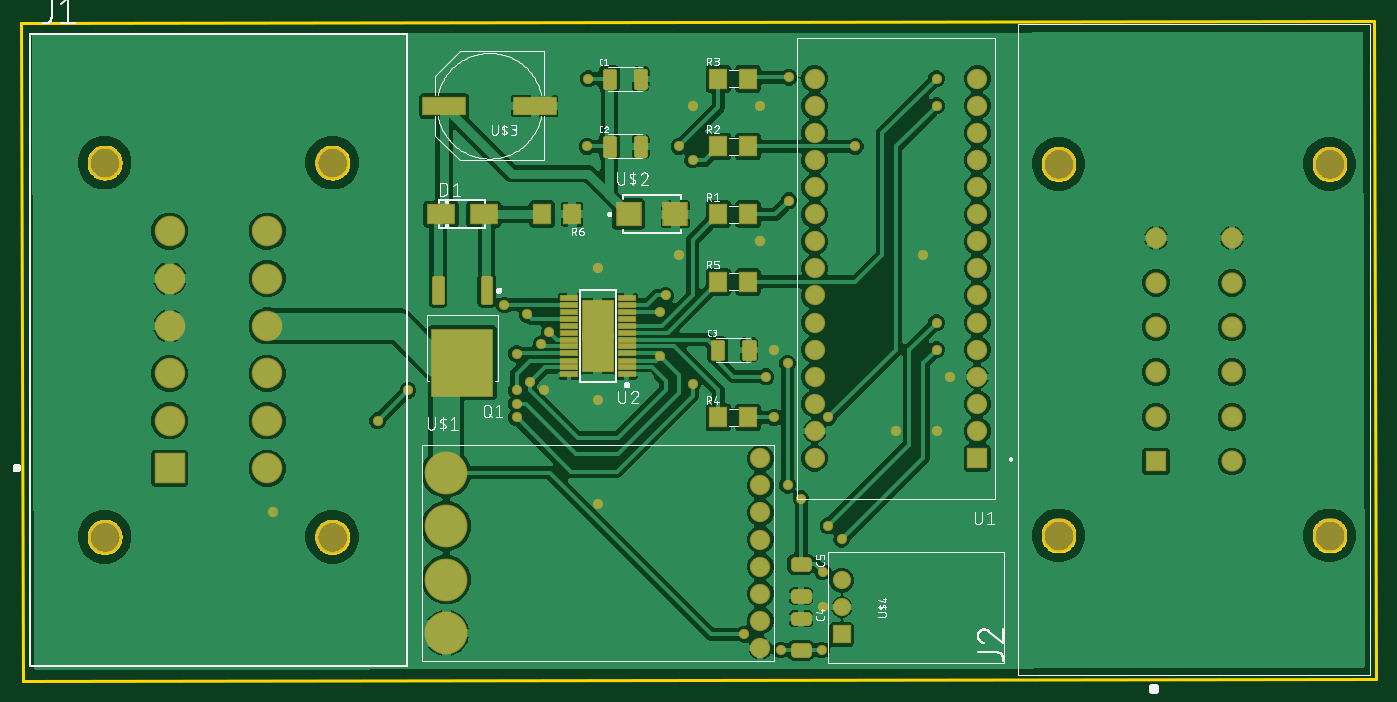
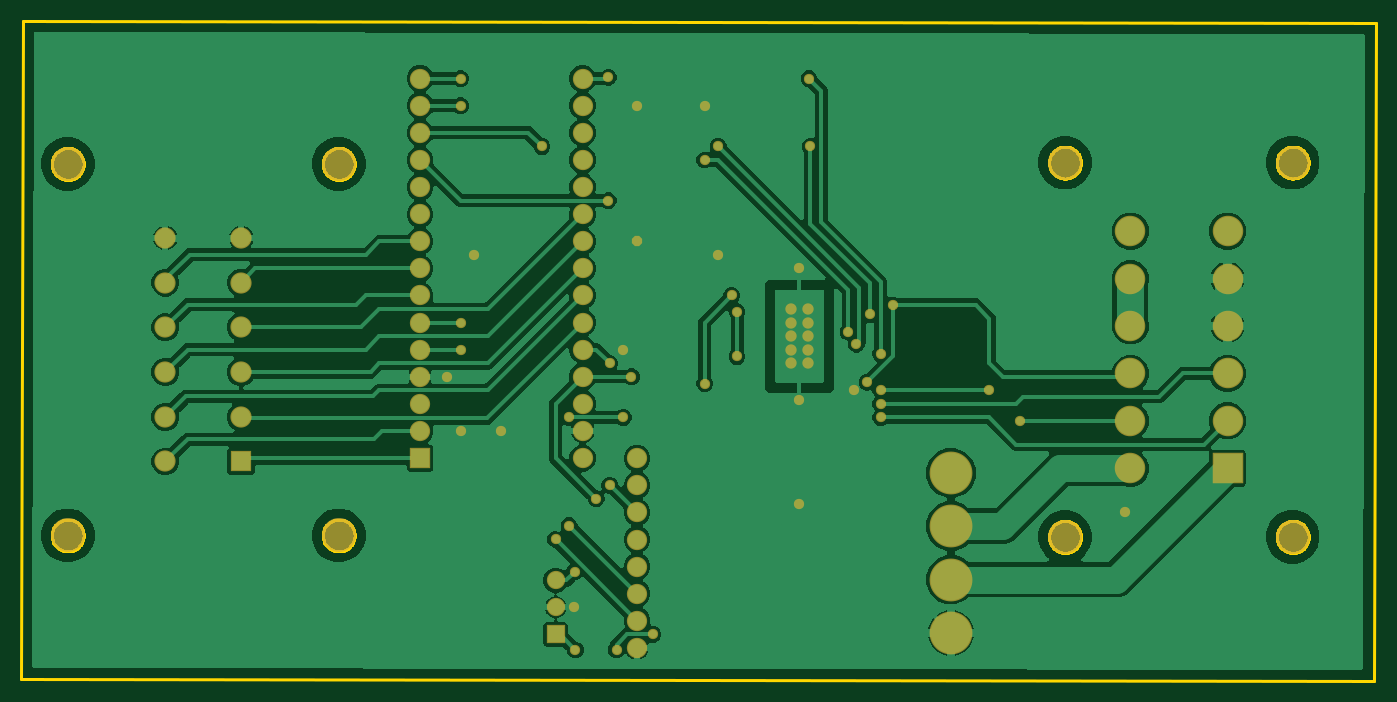
Circuit board: 7 layer files. Board 127.0 x 61.8 mm.
- bottom_copper: copper_bottom.gbr (184423 bytes)
- top_copper: copper_top.gbr (239981 bytes)
- outline: profile.gbr (13765 bytes)
- top_silk: silkscreen_top.gbr (90283 bytes)
- bottom_mask: soldermask_bottom.gbr (3206 bytes)
- top_mask: soldermask_top.gbr (6593 bytes)
- paste: solderpaste_top.gbr (4522 bytes)

=== bottom_copper: copper_bottom.gbr (184423 bytes, source omitted) ===
=== top_copper: copper_top.gbr (239981 bytes, source omitted) ===
=== outline: profile.gbr (13765 bytes, source omitted) ===
=== top_silk: silkscreen_top.gbr (90283 bytes, source omitted) ===
=== bottom_mask: soldermask_bottom.gbr ===
G04 EAGLE Gerber RS-274X export*
G75*
%MOMM*%
%FSLAX34Y34*%
%LPD*%
%INSoldermask Bottom*%
%IPPOS*%
%AMOC8*
5,1,8,0,0,1.08239X$1,22.5*%
G01*
%ADD10C,2.858200*%
%ADD11R,2.858200X2.858200*%
%ADD12C,3.193200*%
%ADD13R,1.988200X1.988200*%
%ADD14C,1.988200*%
%ADD15C,1.902969*%
%ADD16C,4.013200*%
%ADD17R,1.903200X1.903200*%
%ADD18C,1.903200*%
%ADD19C,1.061200*%
%ADD20R,1.711200X1.711200*%
%ADD21C,1.711200*%
%ADD22C,0.959600*%
%ADD23P,1.038661X8X22.500000*%


D10*
X137534Y332384D03*
X137534Y421284D03*
D11*
X137534Y198984D03*
D10*
X137534Y243434D03*
X137534Y287884D03*
X137534Y376834D03*
X228734Y421284D03*
X228734Y376834D03*
X228734Y332384D03*
X228734Y287884D03*
X228734Y243434D03*
X228734Y198984D03*
D12*
X76434Y485484D03*
X289834Y485484D03*
X289834Y134684D03*
X76434Y134684D03*
D13*
X1061984Y205384D03*
D14*
X1061984Y247284D03*
X1061984Y289184D03*
X1061984Y331084D03*
X1061984Y372984D03*
X1061984Y414884D03*
X1133084Y414884D03*
X1133084Y372984D03*
X1133084Y331084D03*
X1133084Y289184D03*
X1133084Y247284D03*
X1133084Y205384D03*
D12*
X1224534Y136034D03*
X970534Y136034D03*
X970534Y484234D03*
X1224534Y484234D03*
D15*
X691034Y208434D03*
X691034Y183034D03*
X691034Y157634D03*
X691034Y132234D03*
X691034Y106834D03*
X691034Y81434D03*
X691034Y56034D03*
X691034Y30634D03*
D16*
X396634Y194734D03*
X396634Y144734D03*
X396634Y94734D03*
X396634Y44734D03*
D17*
X894334Y208534D03*
D18*
X894334Y233934D03*
X894334Y259334D03*
X894334Y284734D03*
X894334Y310134D03*
X894334Y335534D03*
X894334Y360934D03*
X894334Y386334D03*
X894334Y411734D03*
X894334Y437134D03*
X894334Y462534D03*
X894334Y487934D03*
X894334Y513334D03*
X894334Y538734D03*
X894334Y564134D03*
X741934Y564134D03*
X741934Y538734D03*
X741934Y513334D03*
X741934Y487934D03*
X741934Y462534D03*
X741934Y437134D03*
X741934Y411734D03*
X741934Y386334D03*
X741934Y360934D03*
X741934Y335534D03*
X741934Y310134D03*
X741934Y284734D03*
X741934Y259334D03*
X741934Y233934D03*
X741934Y208534D03*
D19*
X546354Y297434D03*
X531114Y297434D03*
X546354Y310134D03*
X531114Y310134D03*
X546354Y322834D03*
X531114Y322834D03*
X546354Y335534D03*
X531114Y335534D03*
X546354Y348234D03*
X531114Y348234D03*
D20*
X767334Y43434D03*
D21*
X767334Y68834D03*
X767334Y94234D03*
D22*
X749944Y68834D03*
X487934Y272034D03*
X703834Y310134D03*
X538734Y165354D03*
X818134Y233934D03*
X856234Y233934D03*
X538734Y263144D03*
X538734Y386334D03*
D23*
X691134Y411734D03*
D22*
X691134Y538734D03*
X233934Y157734D03*
X843534Y399034D03*
X868934Y284734D03*
X614934Y399034D03*
X627634Y538734D03*
X472694Y343154D03*
X528574Y500634D03*
X529844Y564134D03*
X462534Y306324D03*
X716534Y183134D03*
X716534Y297434D03*
X856234Y335534D03*
X754634Y145034D03*
X767334Y132334D03*
X856234Y310134D03*
X780034Y500634D03*
X717834Y565434D03*
X703834Y246634D03*
X754634Y246634D03*
X856234Y538734D03*
X856234Y564134D03*
X485394Y315214D03*
X614934Y500634D03*
X493014Y326644D03*
X627634Y487934D03*
X717834Y449834D03*
X475234Y279654D03*
X451104Y352044D03*
X597154Y345694D03*
X597154Y303784D03*
X462534Y259334D03*
X602234Y360934D03*
X627634Y278384D03*
X462534Y246634D03*
X462534Y272034D03*
X360934Y272034D03*
X332334Y243434D03*
X748674Y28584D03*
X710184Y28584D03*
X675894Y43434D03*
X696214Y284734D03*
X729234Y170434D03*
X749554Y101854D03*
M02*

=== top_mask: soldermask_top.gbr ===
G04 EAGLE Gerber RS-274X export*
G75*
%MOMM*%
%FSLAX34Y34*%
%LPD*%
%INSoldermask Top*%
%IPPOS*%
%AMOC8*
5,1,8,0,0,1.08239X$1,22.5*%
G01*
%ADD10C,2.858200*%
%ADD11R,2.858200X2.858200*%
%ADD12C,3.193200*%
%ADD13R,1.988200X1.988200*%
%ADD14C,1.988200*%
%ADD15C,1.902969*%
%ADD16C,4.013200*%
%ADD17R,1.903200X1.903200*%
%ADD18C,1.903200*%
%ADD19R,1.803400X0.660400*%
%ADD20R,3.098800X6.858000*%
%ADD21C,1.061200*%
%ADD22R,1.803200X2.003200*%
%ADD23C,0.434416*%
%ADD24R,5.873200X6.433200*%
%ADD25R,2.403200X2.353200*%
%ADD26R,4.103200X1.803200*%
%ADD27C,0.490750*%
%ADD28R,2.703200X1.903200*%
%ADD29R,1.711200X1.711200*%
%ADD30C,1.711200*%
%ADD31C,0.825450*%
%ADD32C,0.959600*%
%ADD33P,1.038661X8X22.500000*%


D10*
X137534Y332384D03*
X137534Y421284D03*
D11*
X137534Y198984D03*
D10*
X137534Y243434D03*
X137534Y287884D03*
X137534Y376834D03*
X228734Y421284D03*
X228734Y376834D03*
X228734Y332384D03*
X228734Y287884D03*
X228734Y243434D03*
X228734Y198984D03*
D12*
X76434Y485484D03*
X289834Y485484D03*
X289834Y134684D03*
X76434Y134684D03*
D13*
X1061984Y205384D03*
D14*
X1061984Y247284D03*
X1061984Y289184D03*
X1061984Y331084D03*
X1061984Y372984D03*
X1061984Y414884D03*
X1133084Y414884D03*
X1133084Y372984D03*
X1133084Y331084D03*
X1133084Y289184D03*
X1133084Y247284D03*
X1133084Y205384D03*
D12*
X1224534Y136034D03*
X970534Y136034D03*
X970534Y484234D03*
X1224534Y484234D03*
D15*
X691034Y208434D03*
X691034Y183034D03*
X691034Y157634D03*
X691034Y132234D03*
X691034Y106834D03*
X691034Y81434D03*
X691034Y56034D03*
X691034Y30634D03*
D16*
X396634Y194734D03*
X396634Y144734D03*
X396634Y94734D03*
X396634Y44734D03*
D17*
X894334Y208534D03*
D18*
X894334Y233934D03*
X894334Y259334D03*
X894334Y284734D03*
X894334Y310134D03*
X894334Y335534D03*
X894334Y360934D03*
X894334Y386334D03*
X894334Y411734D03*
X894334Y437134D03*
X894334Y462534D03*
X894334Y487934D03*
X894334Y513334D03*
X894334Y538734D03*
X894334Y564134D03*
X741934Y564134D03*
X741934Y538734D03*
X741934Y513334D03*
X741934Y487934D03*
X741934Y462534D03*
X741934Y437134D03*
X741934Y411734D03*
X741934Y386334D03*
X741934Y360934D03*
X741934Y335534D03*
X741934Y310134D03*
X741934Y284734D03*
X741934Y259334D03*
X741934Y233934D03*
X741934Y208534D03*
D19*
X565658Y287020D03*
X565658Y293624D03*
X565658Y299974D03*
X565658Y306578D03*
X565658Y313182D03*
X565658Y319532D03*
X565658Y326136D03*
X565658Y332486D03*
X565658Y339090D03*
X565658Y345694D03*
X565658Y352044D03*
X565658Y358648D03*
X511810Y358648D03*
X511810Y352044D03*
X511810Y345694D03*
X511810Y339090D03*
X511810Y332486D03*
X511810Y326136D03*
X511810Y319532D03*
X511810Y313182D03*
X511810Y306578D03*
X511810Y299974D03*
X511810Y293624D03*
X511810Y287020D03*
D20*
X538734Y322834D03*
D21*
X546354Y297434D03*
X531114Y297434D03*
X546354Y310134D03*
X531114Y310134D03*
X546354Y322834D03*
X531114Y322834D03*
X546354Y335534D03*
X531114Y335534D03*
X546354Y348234D03*
X531114Y348234D03*
D22*
X651734Y500634D03*
X679734Y500634D03*
X651734Y564134D03*
X679734Y564134D03*
X651734Y246634D03*
X679734Y246634D03*
X651734Y373634D03*
X679734Y373634D03*
X651734Y437134D03*
X679734Y437134D03*
D23*
X430990Y377678D02*
X430990Y354790D01*
X430990Y377678D02*
X438078Y377678D01*
X438078Y354790D01*
X430990Y354790D01*
X430990Y358917D02*
X438078Y358917D01*
X438078Y363044D02*
X430990Y363044D01*
X430990Y367171D02*
X438078Y367171D01*
X438078Y371298D02*
X430990Y371298D01*
X430990Y375425D02*
X438078Y375425D01*
X385390Y377678D02*
X385390Y354790D01*
X385390Y377678D02*
X392478Y377678D01*
X392478Y354790D01*
X385390Y354790D01*
X385390Y358917D02*
X392478Y358917D01*
X392478Y363044D02*
X385390Y363044D01*
X385390Y367171D02*
X392478Y367171D01*
X392478Y371298D02*
X385390Y371298D01*
X385390Y375425D02*
X392478Y375425D01*
D24*
X411734Y298034D03*
D22*
X514634Y437134D03*
X486634Y437134D03*
D25*
X567534Y437134D03*
X611534Y437134D03*
D26*
X479634Y538734D03*
X394634Y538734D03*
D27*
X553746Y556472D02*
X553746Y571796D01*
X553746Y556472D02*
X545022Y556472D01*
X545022Y571796D01*
X553746Y571796D01*
X553746Y561135D02*
X545022Y561135D01*
X545022Y565798D02*
X553746Y565798D01*
X553746Y570461D02*
X545022Y570461D01*
X583246Y571796D02*
X583246Y556472D01*
X574522Y556472D01*
X574522Y571796D01*
X583246Y571796D01*
X583246Y561135D02*
X574522Y561135D01*
X574522Y565798D02*
X583246Y565798D01*
X583246Y570461D02*
X574522Y570461D01*
X553746Y508296D02*
X553746Y492972D01*
X545022Y492972D01*
X545022Y508296D01*
X553746Y508296D01*
X553746Y497635D02*
X545022Y497635D01*
X545022Y502298D02*
X553746Y502298D01*
X553746Y506961D02*
X545022Y506961D01*
X583246Y508296D02*
X583246Y492972D01*
X574522Y492972D01*
X574522Y508296D01*
X583246Y508296D01*
X583246Y497635D02*
X574522Y497635D01*
X574522Y502298D02*
X583246Y502298D01*
X583246Y506961D02*
X574522Y506961D01*
X655346Y317796D02*
X655346Y302472D01*
X646622Y302472D01*
X646622Y317796D01*
X655346Y317796D01*
X655346Y307135D02*
X646622Y307135D01*
X646622Y311798D02*
X655346Y311798D01*
X655346Y316461D02*
X646622Y316461D01*
X684846Y317796D02*
X684846Y302472D01*
X676122Y302472D01*
X676122Y317796D01*
X684846Y317796D01*
X684846Y307135D02*
X676122Y307135D01*
X676122Y311798D02*
X684846Y311798D01*
X684846Y316461D02*
X676122Y316461D01*
D28*
X391734Y437134D03*
X431734Y437134D03*
D29*
X767334Y43434D03*
D30*
X767334Y68834D03*
X767334Y94234D03*
D31*
X735223Y55645D02*
X723245Y55645D01*
X723245Y60923D01*
X735223Y60923D01*
X735223Y55645D01*
X735223Y25945D02*
X723245Y25945D01*
X723245Y31223D01*
X735223Y31223D01*
X735223Y25945D01*
X735223Y106445D02*
X723245Y106445D01*
X723245Y111723D01*
X735223Y111723D01*
X735223Y106445D01*
X735223Y76745D02*
X723245Y76745D01*
X723245Y82023D01*
X735223Y82023D01*
X735223Y76745D01*
D32*
X749944Y68834D03*
X487934Y272034D03*
X703834Y310134D03*
X538734Y165354D03*
X818134Y233934D03*
X856234Y233934D03*
X538734Y263144D03*
X538734Y386334D03*
D33*
X691134Y411734D03*
D32*
X691134Y538734D03*
X233934Y157734D03*
X843534Y399034D03*
X868934Y284734D03*
X614934Y399034D03*
X627634Y538734D03*
X472694Y343154D03*
X528574Y500634D03*
X529844Y564134D03*
X462534Y306324D03*
X716534Y183134D03*
X716534Y297434D03*
X856234Y335534D03*
X754634Y145034D03*
X767334Y132334D03*
X856234Y310134D03*
X780034Y500634D03*
X717834Y565434D03*
X703834Y246634D03*
X754634Y246634D03*
X856234Y538734D03*
X856234Y564134D03*
X485394Y315214D03*
X614934Y500634D03*
X493014Y326644D03*
X627634Y487934D03*
X717834Y449834D03*
X475234Y279654D03*
X451104Y352044D03*
X597154Y345694D03*
X597154Y303784D03*
X462534Y259334D03*
X602234Y360934D03*
X627634Y278384D03*
X462534Y246634D03*
X462534Y272034D03*
X360934Y272034D03*
X332334Y243434D03*
X748674Y28584D03*
X710184Y28584D03*
X675894Y43434D03*
X696214Y284734D03*
X729234Y170434D03*
X749554Y101854D03*
M02*

=== paste: solderpaste_top.gbr ===
G04 EAGLE Gerber RS-274X export*
G75*
%MOMM*%
%FSLAX34Y34*%
%LPD*%
%INSolderpaste Top*%
%IPPOS*%
%AMOC8*
5,1,8,0,0,1.08239X$1,22.5*%
G01*
%ADD10R,1.600200X0.457200*%
%ADD11R,2.895600X6.654800*%
%ADD12R,1.600000X1.800000*%
%ADD13R,1.310000X1.500000*%
%ADD14C,0.235000*%
%ADD15R,2.200000X2.150000*%
%ADD16R,3.900000X1.600000*%
%ADD17C,0.290000*%
%ADD18R,2.500000X1.700000*%
%ADD19C,0.621000*%


D10*
X565658Y287020D03*
X565658Y293624D03*
X565658Y299974D03*
X565658Y306578D03*
X565658Y313182D03*
X565658Y319532D03*
X565658Y326136D03*
X565658Y332486D03*
X565658Y339090D03*
X565658Y345694D03*
X565658Y352044D03*
X565658Y358648D03*
X511810Y358648D03*
X511810Y352044D03*
X511810Y345694D03*
X511810Y339090D03*
X511810Y332486D03*
X511810Y326136D03*
X511810Y319532D03*
X511810Y313182D03*
X511810Y306578D03*
X511810Y299974D03*
X511810Y293624D03*
X511810Y287020D03*
D11*
X538734Y322834D03*
D12*
X651734Y500634D03*
X679734Y500634D03*
X651734Y564134D03*
X679734Y564134D03*
X651734Y246634D03*
X679734Y246634D03*
X651734Y373634D03*
X679734Y373634D03*
X651734Y437134D03*
X679734Y437134D03*
D13*
X411734Y298034D03*
X411734Y277234D03*
X411734Y318834D03*
X430634Y277234D03*
X392834Y277234D03*
X392834Y298034D03*
X430634Y298034D03*
X392834Y318834D03*
X430634Y318834D03*
D14*
X431009Y354809D02*
X431009Y377659D01*
X438059Y377659D01*
X438059Y354809D01*
X431009Y354809D01*
X431009Y357041D02*
X438059Y357041D01*
X438059Y359273D02*
X431009Y359273D01*
X431009Y361505D02*
X438059Y361505D01*
X438059Y363737D02*
X431009Y363737D01*
X431009Y365969D02*
X438059Y365969D01*
X438059Y368201D02*
X431009Y368201D01*
X431009Y370433D02*
X438059Y370433D01*
X438059Y372665D02*
X431009Y372665D01*
X431009Y374897D02*
X438059Y374897D01*
X438059Y377129D02*
X431009Y377129D01*
X385409Y377659D02*
X385409Y354809D01*
X385409Y377659D02*
X392459Y377659D01*
X392459Y354809D01*
X385409Y354809D01*
X385409Y357041D02*
X392459Y357041D01*
X392459Y359273D02*
X385409Y359273D01*
X385409Y361505D02*
X392459Y361505D01*
X392459Y363737D02*
X385409Y363737D01*
X385409Y365969D02*
X392459Y365969D01*
X392459Y368201D02*
X385409Y368201D01*
X385409Y370433D02*
X392459Y370433D01*
X392459Y372665D02*
X385409Y372665D01*
X385409Y374897D02*
X392459Y374897D01*
X392459Y377129D02*
X385409Y377129D01*
D12*
X514634Y437134D03*
X486634Y437134D03*
D15*
X567534Y437134D03*
X611534Y437134D03*
D16*
X479634Y538734D03*
X394634Y538734D03*
D17*
X553734Y556484D02*
X553734Y571784D01*
X553734Y556484D02*
X545034Y556484D01*
X545034Y571784D01*
X553734Y571784D01*
X553734Y559239D02*
X545034Y559239D01*
X545034Y561994D02*
X553734Y561994D01*
X553734Y564749D02*
X545034Y564749D01*
X545034Y567504D02*
X553734Y567504D01*
X553734Y570259D02*
X545034Y570259D01*
X583234Y571784D02*
X583234Y556484D01*
X574534Y556484D01*
X574534Y571784D01*
X583234Y571784D01*
X583234Y559239D02*
X574534Y559239D01*
X574534Y561994D02*
X583234Y561994D01*
X583234Y564749D02*
X574534Y564749D01*
X574534Y567504D02*
X583234Y567504D01*
X583234Y570259D02*
X574534Y570259D01*
X553734Y508284D02*
X553734Y492984D01*
X545034Y492984D01*
X545034Y508284D01*
X553734Y508284D01*
X553734Y495739D02*
X545034Y495739D01*
X545034Y498494D02*
X553734Y498494D01*
X553734Y501249D02*
X545034Y501249D01*
X545034Y504004D02*
X553734Y504004D01*
X553734Y506759D02*
X545034Y506759D01*
X583234Y508284D02*
X583234Y492984D01*
X574534Y492984D01*
X574534Y508284D01*
X583234Y508284D01*
X583234Y495739D02*
X574534Y495739D01*
X574534Y498494D02*
X583234Y498494D01*
X583234Y501249D02*
X574534Y501249D01*
X574534Y504004D02*
X583234Y504004D01*
X583234Y506759D02*
X574534Y506759D01*
X655334Y317784D02*
X655334Y302484D01*
X646634Y302484D01*
X646634Y317784D01*
X655334Y317784D01*
X655334Y305239D02*
X646634Y305239D01*
X646634Y307994D02*
X655334Y307994D01*
X655334Y310749D02*
X646634Y310749D01*
X646634Y313504D02*
X655334Y313504D01*
X655334Y316259D02*
X646634Y316259D01*
X684834Y317784D02*
X684834Y302484D01*
X676134Y302484D01*
X676134Y317784D01*
X684834Y317784D01*
X684834Y305239D02*
X676134Y305239D01*
X676134Y307994D02*
X684834Y307994D01*
X684834Y310749D02*
X676134Y310749D01*
X676134Y313504D02*
X684834Y313504D01*
X684834Y316259D02*
X676134Y316259D01*
D18*
X391734Y437134D03*
X431734Y437134D03*
D19*
X723239Y55639D02*
X735229Y55639D01*
X723239Y55639D02*
X723239Y60929D01*
X735229Y60929D01*
X735229Y55639D01*
X735229Y25939D02*
X723239Y25939D01*
X723239Y31229D01*
X735229Y31229D01*
X735229Y25939D01*
X735229Y106439D02*
X723239Y106439D01*
X723239Y111729D01*
X735229Y111729D01*
X735229Y106439D01*
X735229Y76739D02*
X723239Y76739D01*
X723239Y82029D01*
X735229Y82029D01*
X735229Y76739D01*
M02*

